Run: headless pygame with SDL's dummy video driver; simulated clock (each Clock.tick advances the game by its frame time, no real sleeping); random seed 0; keys injected as events and as key.get_pressed() state; mouse plan: one left click at the window centre at the start of phase 2, then a move to the lower-right quarter at the start of phase 3.
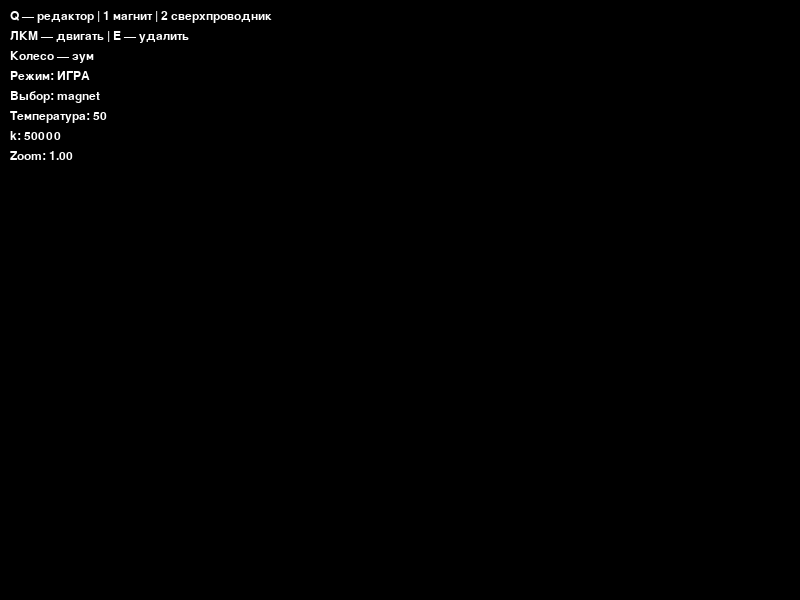
Frame 1 of 4 · flips 1–60 · no input
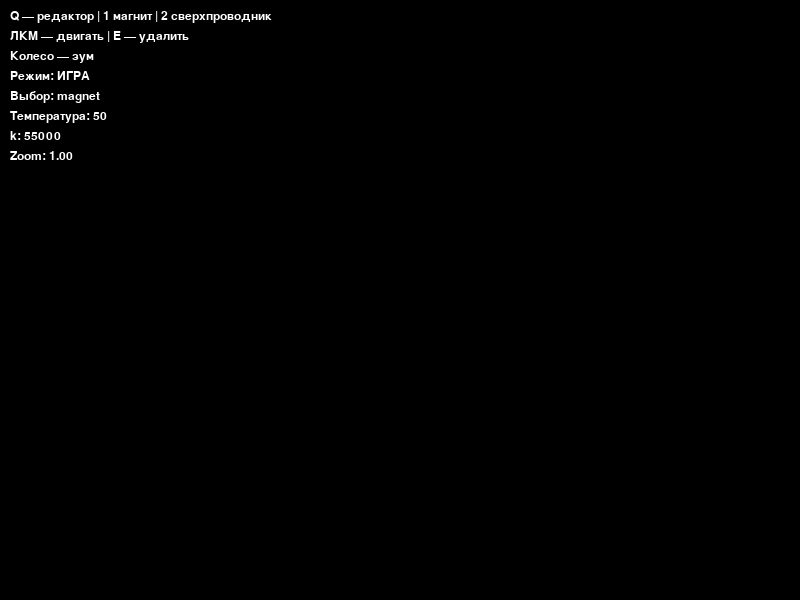
Frame 2 of 4 · flips 61–180 · clicked the window centre · tapped SPACE, RETURN · held RIGHT (→), D
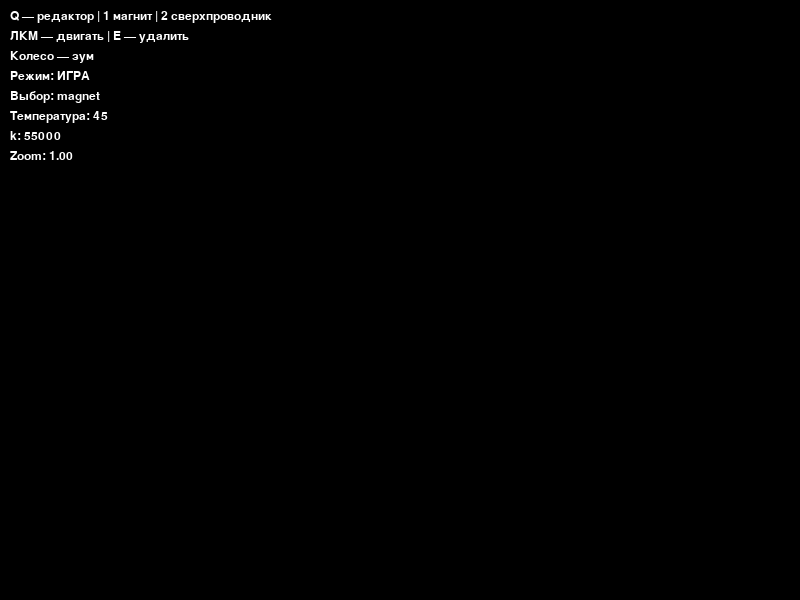
Frame 3 of 4 · flips 181–300 · moved the mouse to the lower-right quarter · held DOWN (↓), S
Frame 4 of 4 · flips 301–420 · held LEFT (←), A, UP (↑), W · screen same as frame 1, image omitted

The pygame program that drew these frames:

import pygame
import sys
import math

pygame.init()

WIDTH, HEIGHT = 800, 600
screen = pygame.display.set_mode((WIDTH, HEIGHT))
pygame.display.set_caption("Сверхпроводник — полноценная песочница")

clock = pygame.time.Clock()
font = pygame.font.SysFont("Arial", 18)

BLACK = (0, 0, 0)
WHITE = (255, 255, 255)
BLUE = (80, 140, 255)
CYAN = (80, 220, 255)

# ---------------- мир ----------------
objects = []

# стартовый магнит
objects.append({
    "type": "magnet",
    "x": WIDTH // 2,
    "y": HEIGHT // 2,
    "vx": 0,
    "vy": 0
})

gravity = 0.4
k = 50000
temperature = 50
Tc = 100

zoom = 1.0

editor_mode = False
selected_type = "magnet"

drag_index = None


# ---------------- камера ----------------
def world_to_screen(x, y):
    cx, cy = WIDTH // 2, HEIGHT // 2
    return int((x - cx) * zoom + cx), int((y - cy) * zoom + cy)


def screen_to_world(x, y):
    cx, cy = WIDTH // 2, HEIGHT // 2
    return (x - cx) / zoom + cx, (y - cy) / zoom + cy


def dist(a, b, x, y):
    return math.hypot(a - x, b - y)


def reset():
    global objects
    objects = [{
        "type": "magnet",
        "x": WIDTH // 2,
        "y": HEIGHT // 2,
        "vx": 0,
        "vy": 0
    }]


# ---------------- цикл ----------------
while True:
    screen.fill(BLACK)

    mx, my = pygame.mouse.get_pos()
    wx, wy = screen_to_world(mx, my)

    # ---------- события ----------
    for event in pygame.event.get():

        if event.type == pygame.QUIT:
            pygame.quit()
            sys.exit()

        if event.type == pygame.KEYDOWN:

            if event.key == pygame.K_ESCAPE:
                pygame.quit()
                sys.exit()

            if event.key == pygame.K_q:
                editor_mode = not editor_mode

            if event.key == pygame.K_1:
                selected_type = "magnet"

            if event.key == pygame.K_2:
                selected_type = "superconductor"

            if event.key == pygame.K_e and editor_mode:
                if objects:
                    nearest = min(objects, key=lambda o: dist(o["x"], o["y"], wx, wy))
                    if dist(nearest["x"], nearest["y"], wx, wy) < 50:
                        objects.remove(nearest)

            if event.key == pygame.K_r:
                reset()

            if event.key == pygame.K_UP:
                temperature += 5
            if event.key == pygame.K_DOWN:
                temperature -= 5
            if event.key == pygame.K_RIGHT:
                k += 5000
            if event.key == pygame.K_LEFT:
                k -= 5000

        if event.type == pygame.MOUSEWHEEL:
            zoom *= 1.1 if event.y > 0 else 0.9
            zoom = max(0.3, min(zoom, 3))

        if event.type == pygame.MOUSEBUTTONDOWN:

            if editor_mode:
                # СОЗДАНИЕ ТОЛЬКО ОДИН РАЗ ЗА КЛИК
                if selected_type == "magnet":
                    objects.append({
                        "type": "magnet",
                        "x": wx,
                        "y": wy,
                        "vx": 0,
                        "vy": 0
                    })

                elif selected_type == "superconductor":
                    objects.append({
                        "type": "superconductor",
                        "x": wx,
                        "y": wy,
                        "vx": 0,
                        "vy": 0
                    })

            else:
                # drag
                for i, o in enumerate(objects):
                    size = 20 if o["type"] == "magnet" else 60
                    if dist(o["x"], o["y"], wx, wy) < size:
                        drag_index = i
                        break

        if event.type == pygame.MOUSEBUTTONUP:
            drag_index = None

    # ---------- физика ----------
    for i, o in enumerate(objects):

        if drag_index == i:
            o["x"], o["y"] = wx, wy
            o["vx"], o["vy"] = 0, 0
            continue

        if o["type"] == "magnet":

            o["vy"] += gravity
            for s in objects:
                if s["type"] != "superconductor":
                    continue

                dx = o["x"] - s["x"]
                dy = o["y"] - s["y"]
                d = math.hypot(dx, dy)

                if d > 5 and temperature < Tc:
                    strength = k / (d ** 2)

                    o["vx"] += (dx / d) * strength
                    o["vy"] += (dy / d) * strength

            o["x"] += o["vx"]
            o["y"] += o["vy"]

    # ---------- отрисовка ----------

    for o in objects:
        x, y = world_to_screen(o["x"], o["y"])

        if o["type"] == "magnet":
            pygame.draw.circle(screen, BLUE, (x, y), int(15 * zoom))

        elif o["type"] == "superconductor":
            pygame.draw.circle(screen, CYAN, (x, y), int(60 * zoom))

    # ---------- UI ----------
    ui = [
        "Q — редактор | 1 магнит | 2 сверхпроводник",
        "ЛКМ — двигать | E — удалить",
        "Колесо — зум",
        f"Режим: {'РЕДАКТОР' if editor_mode else 'ИГРА'}",
        f"Выбор: {selected_type}",
        f"Температура: {temperature}",
        f"k: {k}",
        f"Zoom: {zoom:.2f}"
    ]

    for i, line in enumerate(ui):
        screen.blit(font.render(line, True, WHITE), (10, 10 + i * 20))

    pygame.display.flip()
    clock.tick(60)
